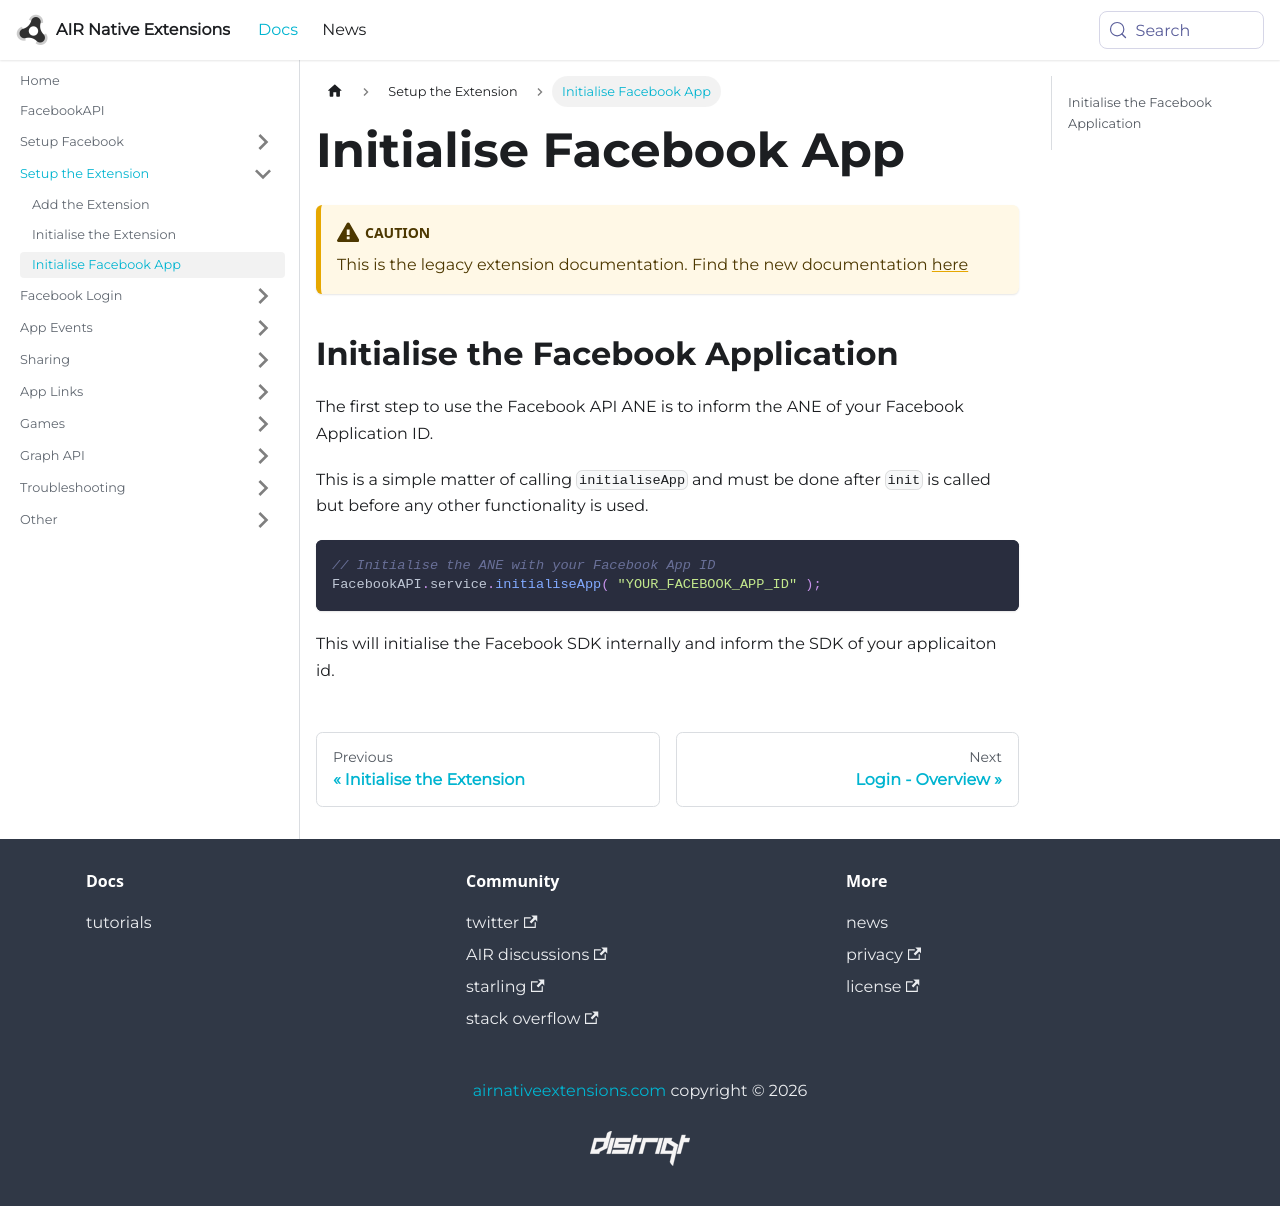

repository: airnativeextensions/nativeextensions-documentation · page: docs/facebookapi-legacy/initialise-facebook-app/index.html · generator: docusaurus

---
title: Initialise Facebook App
sidebar_label: Initialise Facebook App
---

:::caution
This is the legacy extension documentation. Find the new documentation [here](../facebookapi/)
:::

## Initialise the Facebook Application

The first step to use the Facebook API ANE is to inform the ANE of your Facebook Application ID.

This is a simple matter of calling `initialiseApp` and must be done after `init` is called but 
before any other functionality is used.


```actionscript
// Initialise the ANE with your Facebook App ID
FacebookAPI.service.initialiseApp( "YOUR_FACEBOOK_APP_ID" );
```

This will initialise the Facebook SDK internally and inform the SDK of your applicaiton id.
